Run: headless pygame with SDL's dummy video driver; simulated clock (each Clock.tick advances the game by its frame time, no real sleeping); random seed 0; keys injected as events and as key.get_pressed() state; no mouse input.
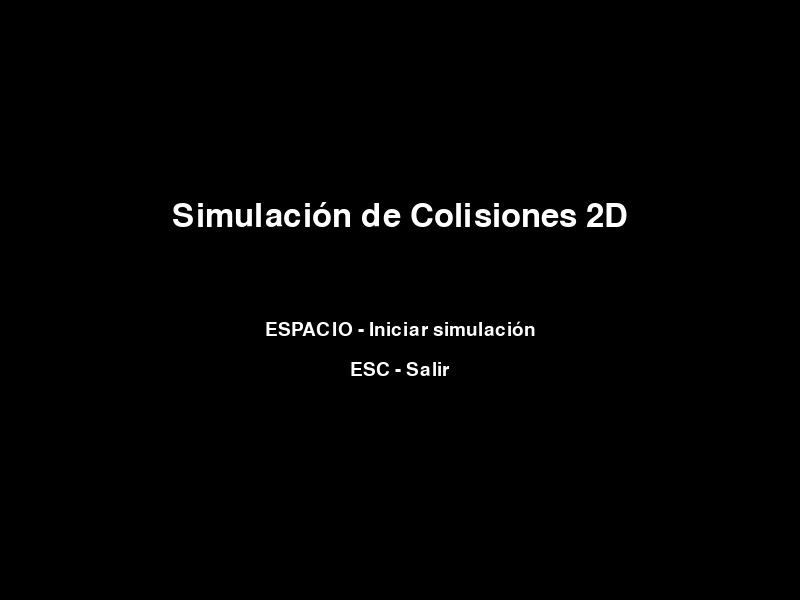
Frame 1 of 4 · flips 1–60 · no input
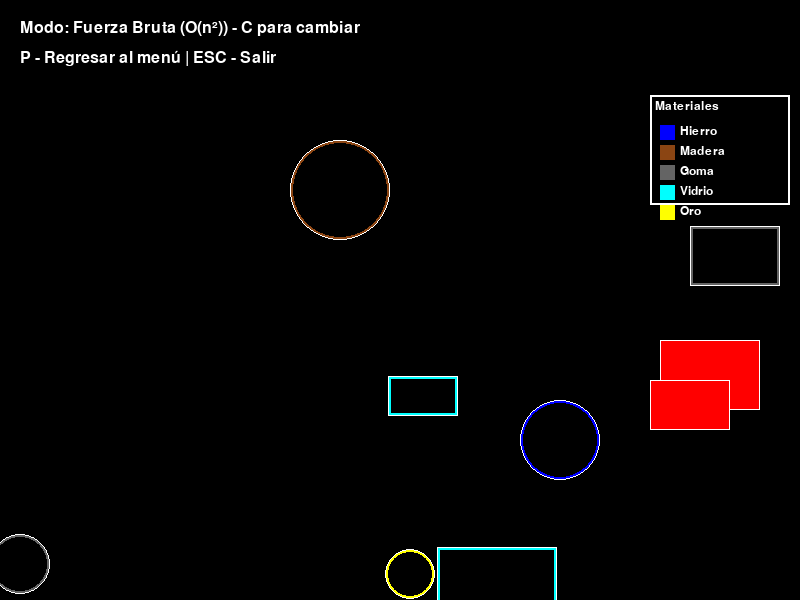
Frame 2 of 4 · flips 61–180 · tapped SPACE, RETURN · held RIGHT (→), D
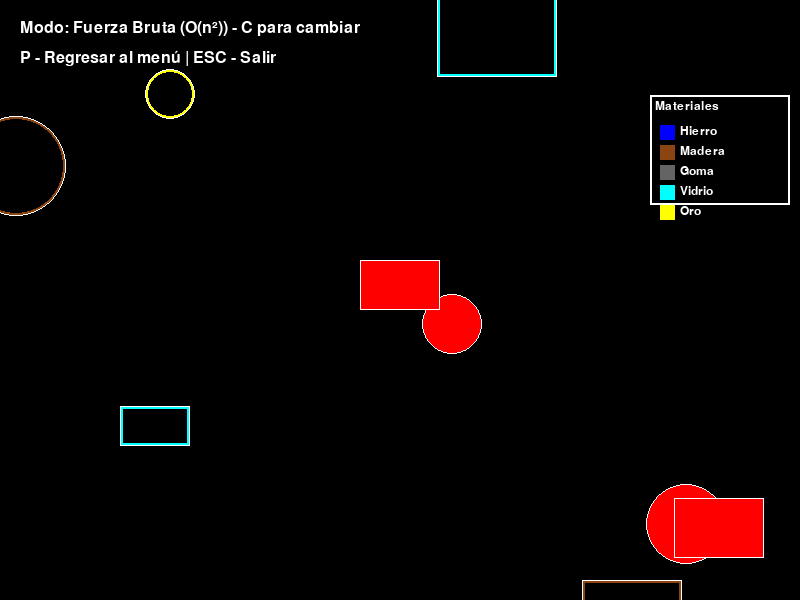
Frame 3 of 4 · flips 181–300 · held DOWN (↓), S
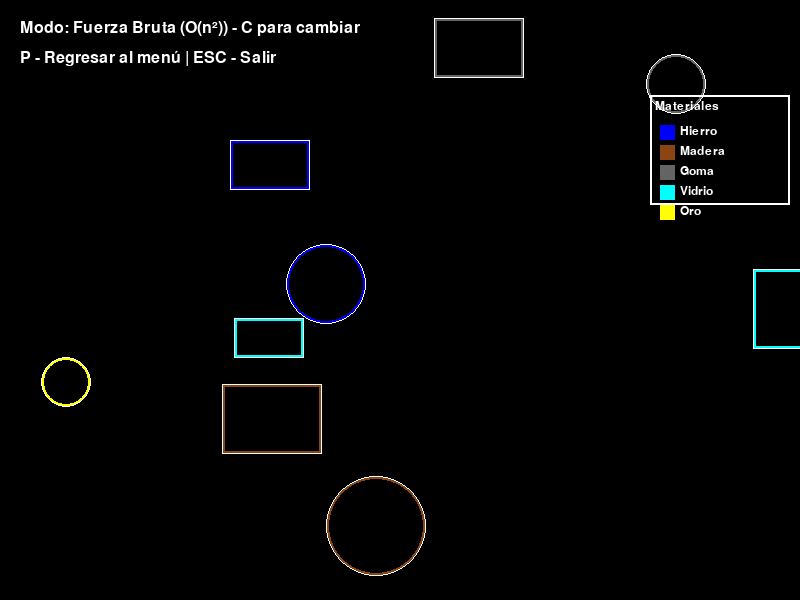
Frame 4 of 4 · flips 301–420 · held LEFT (←), A, UP (↑), W

The pygame program that drew these frames:

import pygame
import math
import sys
import random

pygame.init()
WIDTH, HEIGHT = 800, 600
screen = pygame.display.set_mode((WIDTH, HEIGHT))
pygame.display.set_caption("Detección de colisiones 2D")

# Colores
WHITE = (255, 255, 255)
RED = (255, 0, 0)
BLUE = (0, 0, 255)
BLACK = (0, 0, 0)
GREEN = (0, 255, 0)
YELLOW = (255, 255, 0)
CYAN = (0, 255, 255)
MAGENTA = (255, 0, 255)

# Materiales y sus colores
MATERIALES = {
    "hierro": BLUE,
    "madera": (139, 69, 19),
    "goma": (100, 100, 100),
    "vidrio": CYAN,
    "oro": YELLOW
}

class Objeto:
    def __init__(self, x, y, vx, vy, material):
        self.x = x
        self.y = y
        self.vx = vx
        self.vy = vy
        self.colisionando = False
        self.material = material
        self.color = MATERIALES[material]
        self.activo = True

    def mover(self):
        if self.activo:
            self.x += self.vx
            self.y += self.vy
            if self.x < 0 or self.x > WIDTH:
                self.vx *= -1
            if self.y < 0 or self.y > HEIGHT:
                self.vy *= -1
        
    def reaparecer(self):
        self.x = random.randint(50, WIDTH - 50)
        self.y = random.randint(50, HEIGHT - 50)
        self.vx = random.choice([-5, -4, -3, 3, 4, 5])
        self.vy = random.choice([-5, -4, -3, 3, 4, 5])
        self.activo = True

class Circulo(Objeto):
    def __init__(self, x, y, radio, vx, vy, material):
        super().__init__(x, y, vx, vy, material)
        self.radio = radio

    def dibujar(self):
        if self.activo:
            if self.colisionando:
                pygame.draw.circle(screen, RED, (int(self.x), int(self.y)), self.radio)
            else:
                pygame.draw.circle(screen, self.color, (int(self.x), int(self.y)), self.radio, 3)
            pygame.draw.circle(screen, WHITE, (int(self.x), int(self.y)), self.radio, 1)

    def aabb(self):
        if self.activo:
            return pygame.Rect(self.x - self.radio, self.y - self.radio, 2*self.radio, 2*self.radio)
        return pygame.Rect(0, 0, 0, 0) # Devuelve un rectangulo de tamaño 0 si no esta activo

class Rectangulo(Objeto):
    def __init__(self, x, y, w, h, vx, vy, material):
        super().__init__(x, y, vx, vy, material)
        self.w = w
        self.h = h

    def dibujar(self):
        if self.activo:
            rect = pygame.Rect(self.x, self.y, self.w, self.h)
            if self.colisionando:
                pygame.draw.rect(screen, RED, rect)
            else:
                pygame.draw.rect(screen, self.color, rect, 3)
            pygame.draw.rect(screen, WHITE, rect, 1)

    def aabb(self):
        if self.activo:
            return pygame.Rect(self.x, self.y, self.w, self.h)
        return pygame.Rect(0, 0, 0, 0) # Devuelve un rectangulo de tamaño 0 si no esta activo

# PARÁMETROS DE COLISIÓN
def colision_circulos(c1, c2):
    if c1.activo and c2.activo:
        dx = c1.x - c2.x
        dy = c1.y - c2.y
        return math.hypot(dx, dy) < (c1.radio + c2.radio)
    return False

def colision_rectangulos(r1, r2):
    if r1.activo and r2.activo:
        return r1.aabb().colliderect(r2.aabb())
    return False

def colision_circulo_rectangulo(c, r):
    if c.activo and r.activo:
        rect = r.aabb()
        cx = max(rect.left, min(c.x, rect.right))
        cy = max(rect.top, min(c.y, rect.bottom))
        dx = c.x - cx
        dy = c.y - cy
        return dx*dx + dy*dy < c.radio*c.radio
    return False

def fuerza_bruta(objetos):
    for i in range(len(objetos)):
        for j in range(i + 1, len(objetos)):
            o1, o2 = objetos[i], objetos[j]
            colision = False
            if isinstance(o1, Circulo) and isinstance(o2, Circulo):
                if colision_circulos(o1, o2):
                    colision = True
            elif isinstance(o1, Rectangulo) and isinstance(o2, Rectangulo):
                if colision_rectangulos(o1, o2):
                    colision = True
            else:
                if isinstance(o1, Circulo) and isinstance(o2, Rectangulo):
                    if colision_circulo_rectangulo(o1, o2):
                        colision = True
                elif isinstance(o2, Circulo) and isinstance(o1, Rectangulo):
                    if colision_circulo_rectangulo(o2, o1):
                        colision = True
            
            if colision:
                o1.colisionando = o2.colisionando = True
                # Manejar colision de vidrio
                if o1.material == "vidrio":
                    o1.activo = False
                if o2.material == "vidrio":
                    o2.activo = False

def broad_phase_aabb(objetos, cell_size=150):
    grid = {}
    for obj in objetos:
        if obj.activo:
            rect = obj.aabb()
            cx, cy = rect.x // cell_size, rect.y // cell_size
            grid.setdefault((cx, cy), []).append(obj)

    for cell_objs in grid.values():
        if len(cell_objs) > 1:
            for i in range(len(cell_objs)):
                for j in range(i + 1, len(cell_objs)):
                    o1, o2 = cell_objs[i], cell_objs[j]
                    colision = False
                    if isinstance(o1, Circulo) and isinstance(o2, Circulo):
                        if colision_circulos(o1, o2):
                            colision = True
                    elif isinstance(o1, Rectangulo) and isinstance(o2, Rectangulo):
                        if colision_rectangulos(o1, o2):
                            colision = True
                    else:
                        if isinstance(o1, Circulo) and isinstance(o2, Rectangulo):
                            if colision_circulo_rectangulo(o1, o2):
                                colision = True
                        elif isinstance(o2, Circulo) and isinstance(o1, Rectangulo):
                            if colision_circulo_rectangulo(o2, o1):
                                colision = True
                    
                    if colision:
                        o1.colisionando = o2.colisionando = True
                        # Manejar colision de vidrio
                        if o1.material == "vidrio":
                            o1.activo = False
                        if o2.material == "vidrio":
                            o2.activo = False

# ------------------ Escenas ------------------

def menu():
    font = pygame.font.SysFont("Arial", 48)
    small_font = pygame.font.SysFont("Arial", 28)
    running = True
    while running:
        screen.fill(BLACK)
        title = font.render("Simulación de Colisiones 2D", True, WHITE)
        start = small_font.render("ESPACIO - Iniciar simulación", True, WHITE)
        quit_msg = small_font.render("ESC - Salir", True, WHITE)
        screen.blit(title, (WIDTH // 2 - title.get_width() // 2, 200))
        screen.blit(start, (WIDTH // 2 - start.get_width() // 2, 320))
        screen.blit(quit_msg, (WIDTH // 2 - quit_msg.get_width() // 2, 360))
        pygame.display.flip()

        for event in pygame.event.get():
            if event.type == pygame.QUIT:
                pygame.quit(); sys.exit()
            elif event.type == pygame.KEYDOWN:
                if event.key == pygame.K_ESCAPE:
                    pygame.quit(); sys.exit()
                elif event.key == pygame.K_SPACE:
                    simulacion()

def simulacion():
    objetos = [
        Circulo(200, 200, 40, 3, 2, "hierro"),
        Circulo(500, 400, 30, -4, 2, "goma"),
        Rectangulo(300, 100, 100, 70, 3, 2, "madera"),
        Rectangulo(120, 350, 120, 80, -3, -2, "vidrio"),
        Circulo(650, 150, 25, -2, 4, "oro"),
        Rectangulo(50, 500, 80, 50, 5, -1, "hierro"),
        Circulo(700, 550, 50, -3, -3, "madera"),
        Rectangulo(450, 250, 90, 60, 2, -4, "goma"),
        Rectangulo(700, 50, 70, 40, -4, 4, "vidrio") # Nuevo objeto de vidrio
    ]

    clock = pygame.time.Clock()
    modo = "fuerza_bruta"
    running = True

    while running:
        screen.fill(BLACK)

        for event in pygame.event.get():
            if event.type == pygame.QUIT:
                pygame.quit(); sys.exit()
            elif event.type == pygame.KEYDOWN:
                if event.key == pygame.K_ESCAPE:
                    pygame.quit(); sys.exit()
                elif event.key == pygame.K_c:
                    modo = "aabb" if modo == "fuerza_bruta" else "fuerza_bruta"
                elif event.key == pygame.K_p:
                    running = False  # volver al menú

        # Resetear colisiones
        for o in objetos:
            o.colisionando = False
            o.mover()
            if not o.activo:
                o.reaparecer()

        # Algoritmo seleccionado
        if modo == "fuerza_bruta":
            fuerza_bruta(objetos)
            titulo = "Modo: Fuerza Bruta (O(n²)) - C para cambiar"
        else:
            broad_phase_aabb(objetos)
            titulo = "Modo: AABB Broad Phase - C para cambiar"

        # Dibujar objetos
        for o in objetos:
            o.dibujar()

        # Dibujar la leyenda de materiales
        font = pygame.font.SysFont("Arial", 24)
        legend_font = pygame.font.SysFont("Arial", 18)
        text = font.render(titulo, True, WHITE)
        info = font.render("P - Regresar al menú | ESC - Salir", True, WHITE)
        screen.blit(text, (20, 20))
        screen.blit(info, (20, 50))

        # Leyenda
        legend_y_start = 100
        pygame.draw.rect(screen, WHITE, (WIDTH - 150, legend_y_start - 5, 140, len(MATERIALES) * 20 + 10), 2)
        legend_title = legend_font.render("Materiales", True, WHITE)
        screen.blit(legend_title, (WIDTH - 145, legend_y_start))
        
        y_offset = legend_y_start + 25
        for material, color in MATERIALES.items():
            pygame.draw.rect(screen, color, (WIDTH - 140, y_offset, 15, 15))
            mat_text = legend_font.render(material.capitalize(), True, WHITE)
            screen.blit(mat_text, (WIDTH - 120, y_offset))
            y_offset += 20

        pygame.display.flip()
        clock.tick(60)

# ------------------ Iniciar ------------------
menu()
